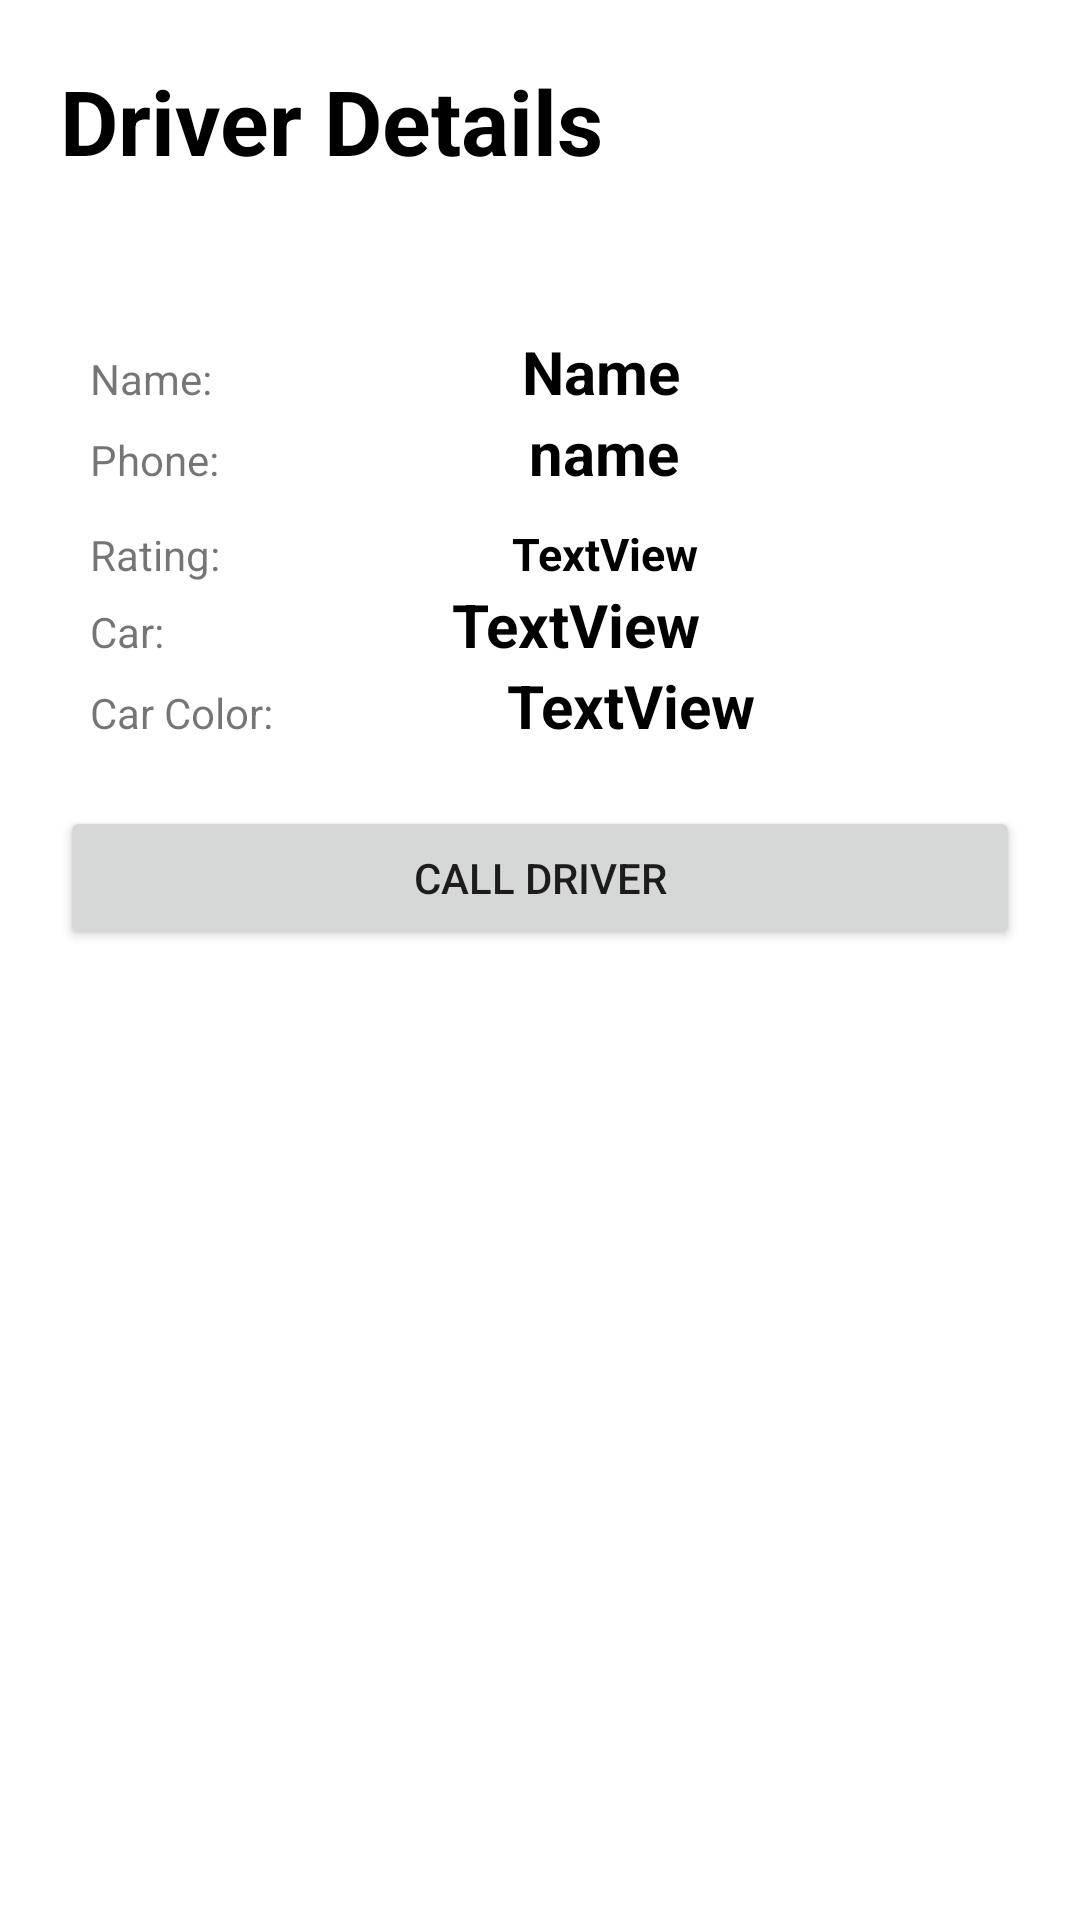

Produce the Android XML layout that renders to this screen, including the resource entries it uses.
<!-- AndroidManifest.xml: application theme Theme.Ridetogo -->
<!-- res/layout/fragment_driver_info_fragment.xml -->
<?xml version="1.0" encoding="utf-8"?>
<LinearLayout xmlns:android="http://schemas.android.com/apk/res/android"
    xmlns:app="http://schemas.android.com/apk/res-auto"
    xmlns:tools="http://schemas.android.com/tools"
    android:layout_width="match_parent"
    android:layout_height="match_parent"
    android:orientation="vertical"
    android:padding="20dp"
    tools:context=".driver_info_fragment">

    <TextView
        android:id="@+id/textView46"
        android:layout_width="wrap_content"
        android:layout_height="wrap_content"
        android:text="Driver Details"
        android:textColor="#000000"
        android:textSize="30sp"
        android:textStyle="bold" />

    <LinearLayout
        android:id="@+id/layout_driver_info"
        android:layout_width="match_parent"
        android:layout_height="wrap_content"
        android:orientation="vertical"
        android:padding="10dp"
        android:visibility="visible">

        <ImageView
            android:id="@+id/img_driver_in_ride_rquest"
            android:layout_width="40dp"
            android:layout_height="40dp"
            android:src="@drawable/user_empty_profile_image" />

        <LinearLayout
            android:layout_width="match_parent"
            android:layout_height="wrap_content"
            android:orientation="horizontal">

            <TextView
                android:id="@+id/textView30"
                android:layout_width="wrap_content"
                android:layout_height="wrap_content"
                android:layout_weight="1"
                android:text="Name:" />

            <TextView
                android:id="@+id/txt_driver_name"
                android:layout_width="wrap_content"
                android:layout_height="wrap_content"
                android:layout_weight="1"
                android:text="Name"
                android:textColor="#000000"
                android:textSize="20sp"
                android:textStyle="bold" />
        </LinearLayout>

        <LinearLayout
            android:layout_width="match_parent"
            android:layout_height="wrap_content"
            android:orientation="horizontal">

            <TextView
                android:id="@+id/textView32"
                android:layout_width="wrap_content"
                android:layout_height="wrap_content"
                android:layout_weight="1"
                android:text="Phone:" />

            <TextView
                android:id="@+id/txt_driver_phone"
                android:layout_width="wrap_content"
                android:layout_height="wrap_content"
                android:layout_weight="1"
                android:text="name"
                android:textColor="#000000"
                android:textSize="20sp"
                android:textStyle="bold" />

        </LinearLayout>

        <LinearLayout
            android:layout_width="match_parent"
            android:layout_height="wrap_content"
            android:orientation="horizontal">

            <TextView
                android:id="@+id/textView39"
                android:layout_width="wrap_content"
                android:layout_height="wrap_content"
                android:layout_marginTop="10dp"
                android:layout_weight="1"
                android:text="Rating:" />

            <TextView
                android:id="@+id/txt_rating_driver_request"
                android:layout_width="wrap_content"
                android:layout_height="wrap_content"
                android:layout_marginTop="10dp"
                android:layout_weight="1"
                android:text="TextView"
                android:textColor="#000000"
                android:textSize="15sp"
                android:textStyle="bold" />
        </LinearLayout>

        <LinearLayout
            android:layout_width="match_parent"
            android:layout_height="wrap_content"
            android:orientation="horizontal">

            <TextView
                android:id="@+id/textView34"
                android:layout_width="wrap_content"
                android:layout_height="wrap_content"
                android:layout_weight="1"
                android:text="Car:" />

            <TextView
                android:id="@+id/txt_driver_car_model"
                android:layout_width="wrap_content"
                android:layout_height="wrap_content"
                android:layout_weight="1"
                android:text="TextView"
                android:textColor="#000000"
                android:textSize="20sp"
                android:textStyle="bold" />
        </LinearLayout>

        <LinearLayout
            android:layout_width="match_parent"
            android:layout_height="wrap_content"
            android:orientation="horizontal">

            <TextView
                android:id="@+id/textView36"
                android:layout_width="wrap_content"
                android:layout_height="wrap_content"
                android:layout_weight="1"
                android:text="Car Color:" />

            <TextView
                android:id="@+id/txt_driver_car_color"
                android:layout_width="wrap_content"
                android:layout_height="wrap_content"
                android:layout_weight="1"
                android:text="TextView"
                android:textColor="#000000"
                android:textSize="20sp"
                android:textStyle="bold" />
        </LinearLayout>

    </LinearLayout>

    <Button
        android:id="@+id/bttn_call_driver_in_deriver_details"
        android:layout_width="match_parent"
        android:layout_height="wrap_content"
        android:layout_marginTop="10dp"
        android:text="Call driver"
        app:cornerRadius="30dp" />

</LinearLayout>
<!-- resources referenced by this layout -->
<resources>
  <style name="Theme.Ridetogo" parent="Theme.MaterialComponents.DayNight.DarkActionBar">
          
          <item name="colorPrimary">@color/black</item>
          <item name="colorPrimaryVariant">@color/black</item>
          <item name="colorOnPrimary">@color/white</item>
          
          <item name="colorSecondary">@color/black</item>
          <item name="colorSecondaryVariant">@color/black</item>
          <item name="colorOnSecondary">@color/black</item>
          
          <item name="android:statusBarColor" tools:targetApi="l">?attr/colorPrimaryVariant</item>
          
      </style>
  <!-- not gathered from this repository: default colours our renderer supplied (Android Studio template values) -->
  <color name="black">#FF000000</color>
  <color name="white">#FFFFFFFF</color>
</resources>
